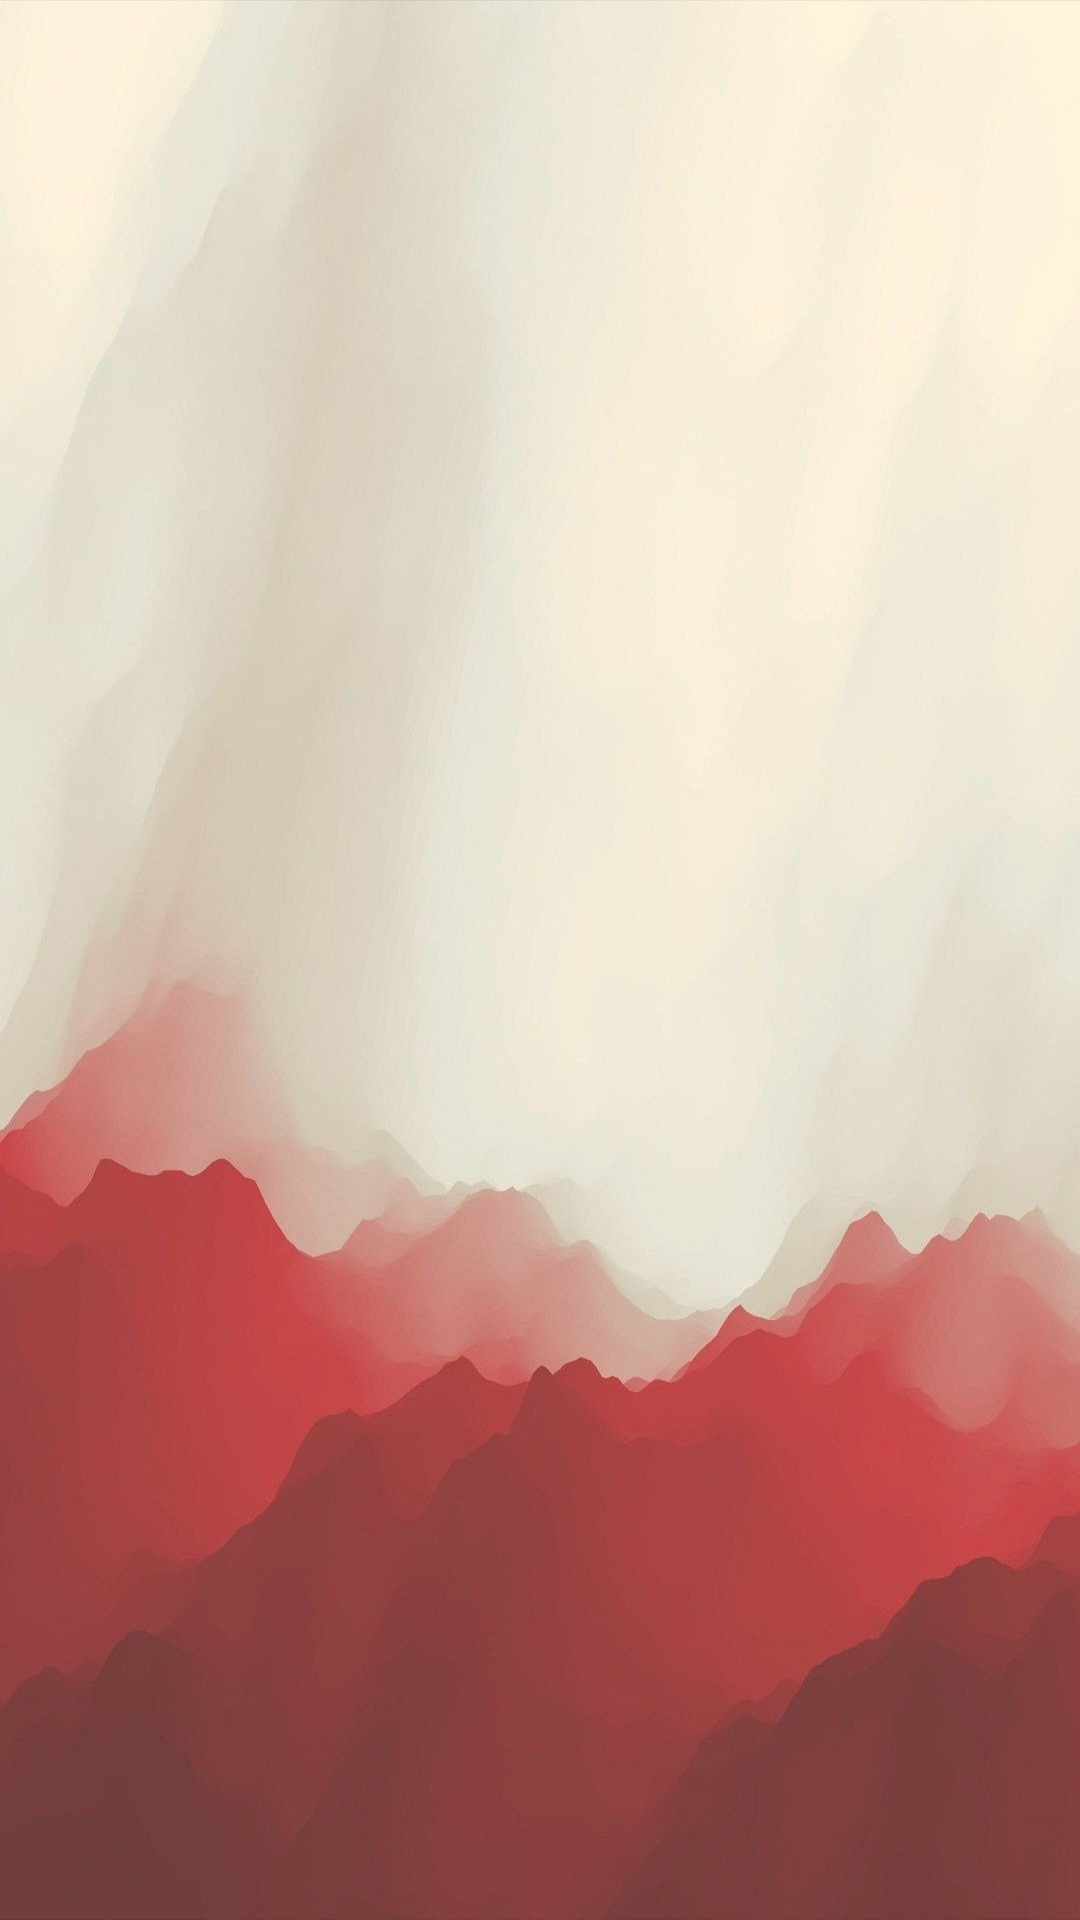

Produce the Android XML layout that renders to this screen, including the resource entries it uses.
<!-- AndroidManifest.xml: application theme Theme.ErmoMed -->
<!-- res/layout/activity_quotes.xml -->
<?xml version="1.0" encoding="utf-8"?>
<androidx.constraintlayout.widget.ConstraintLayout xmlns:android="http://schemas.android.com/apk/res/android"
    xmlns:app="http://schemas.android.com/apk/res-auto"
    xmlns:tools="http://schemas.android.com/tools"
    android:layout_width="match_parent"
    android:layout_height="match_parent"
    android:background="@drawable/fbg"
    tools:context=".quotes.QuotesActivity">

    <androidx.viewpager2.widget.ViewPager2
        android:id="@+id/quotesviewpager"
        android:layout_width="match_parent"
        android:layout_height="match_parent"
        app:layout_constraintBottom_toBottomOf="parent"
        app:layout_constraintEnd_toEndOf="parent"
        app:layout_constraintStart_toStartOf="parent"
        app:layout_constraintTop_toTopOf="parent" />

    <ImageView
        android:id="@+id/editbutton"
        android:layout_width="42dp"
        android:layout_height="42dp"
        android:layout_marginTop="667dp"
        android:layout_marginEnd="16dp"
        android:layout_marginBottom="16dp"
        app:layout_constraintBottom_toBottomOf="parent"
        app:layout_constraintEnd_toEndOf="parent"
        app:layout_constraintTop_toTopOf="parent"
        app:srcCompat="@drawable/editbutton" />

    <ImageView
        android:id="@+id/textsettingbutton"
        android:layout_width="42dp"
        android:layout_height="42dp"
        android:layout_marginStart="16dp"
        android:layout_marginTop="667dp"
        android:layout_marginEnd="283dp"
        android:layout_marginBottom="16dp"
        app:layout_constraintBottom_toBottomOf="parent"
        app:layout_constraintEnd_toStartOf="@+id/editbutton"
        app:layout_constraintStart_toStartOf="parent"
        app:layout_constraintTop_toTopOf="parent"
        app:srcCompat="@drawable/textsettingbutton" />


</androidx.constraintlayout.widget.ConstraintLayout>
<!-- resources referenced by this layout -->
<resources>
  <!-- drawable editbutton: png bitmap (drawable, 2956 bytes) -->
  <!-- drawable fbg: jpg bitmap (drawable, 72199 bytes) -->
  <!-- drawable textsettingbutton: png bitmap (drawable, 2565 bytes) -->
  <style name="Theme.ErmoMed" parent="Theme.MaterialComponents.DayNight.NoActionBar">
          
          <item name="colorPrimary">@color/purple_500</item>
          <item name="colorPrimaryVariant">@color/purple_700</item>
          <item name="colorOnPrimary">@color/white</item>
          
          <item name="colorSecondary">@color/teal_200</item>
          <item name="colorSecondaryVariant">@color/teal_700</item>
          <item name="colorOnSecondary">@color/black</item>
          
          <item name="android:statusBarColor" tools:targetApi="l">?attr/colorPrimaryVariant</item>
          
      </style>
  <!-- not gathered from this repository: default colours our renderer supplied (Android Studio template values) -->
  <color name="purple_500">#FF6200EE</color>
  <color name="purple_700">#FF3700B3</color>
  <color name="teal_200">#FF03DAC5</color>
  <color name="teal_700">#FF018786</color>
  <color name="black">#FF000000</color>
  <color name="white">#FFFFFFFF</color>
</resources>
